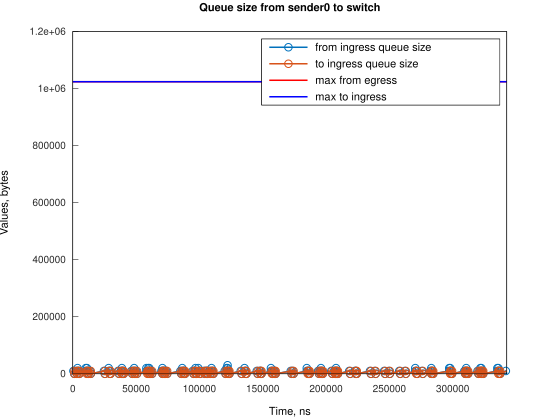

Values plotted in this chart, from the file beside it:
Time, from_ingress_queue_size, to_ingress_queue_size
500, 10000, nan
1245, 0, 10000
1248, 0, 0
2500, 10000, 0
3245, 0, 10000
3248, 0, 0
3745, 10000, 0
3746, 20000, 0
4490, 10000, 10000
4490, 10000, 0
5236, 0, 10000
5241, 0, 0
10236, 10000, 0
10237, 20000, 0
10981, 10000, 10000
10982, 10000, 0
11197, 20000, 0
11726, 10000, 10000
11729, 10000, 0
12471, 0, 10000
12471, 0, 0
13431, 10000, 0
14176, 0, 10000
14176, 0, 0
24609, 10000, 0
25354, 0, 10000
25355, 0, 0
28334, 10000, 0
28335, 20000, 0
29079, 10000, 10000
29080, 10000, 0
29824, 0, 10000
29824, 0, 0
35780, 10000, 0
36525, 0, 10000
36526, 0, 0
38020, 10000, 0
38765, 0, 10000
38765, 10000, 10000
38766, 10000, 0
38766, 20000, 0
39510, 10000, 10000
39510, 10000, 0
40255, 0, 10000
40261, 0, 0
46213, 10000, 0
46958, 0, 10000
46962, 0, 0
47705, 10000, 0
48448, 20000, 0
48450, 10000, 10000
48450, 10000, 0
49195, 0, 10000
49196, 0, 0
49940, 10000, 0
50685, 0, 10000
50685, 0, 0
58137, 10000, 0
58138, 20000, 0
58882, 10000, 10000
... 249 more rows
